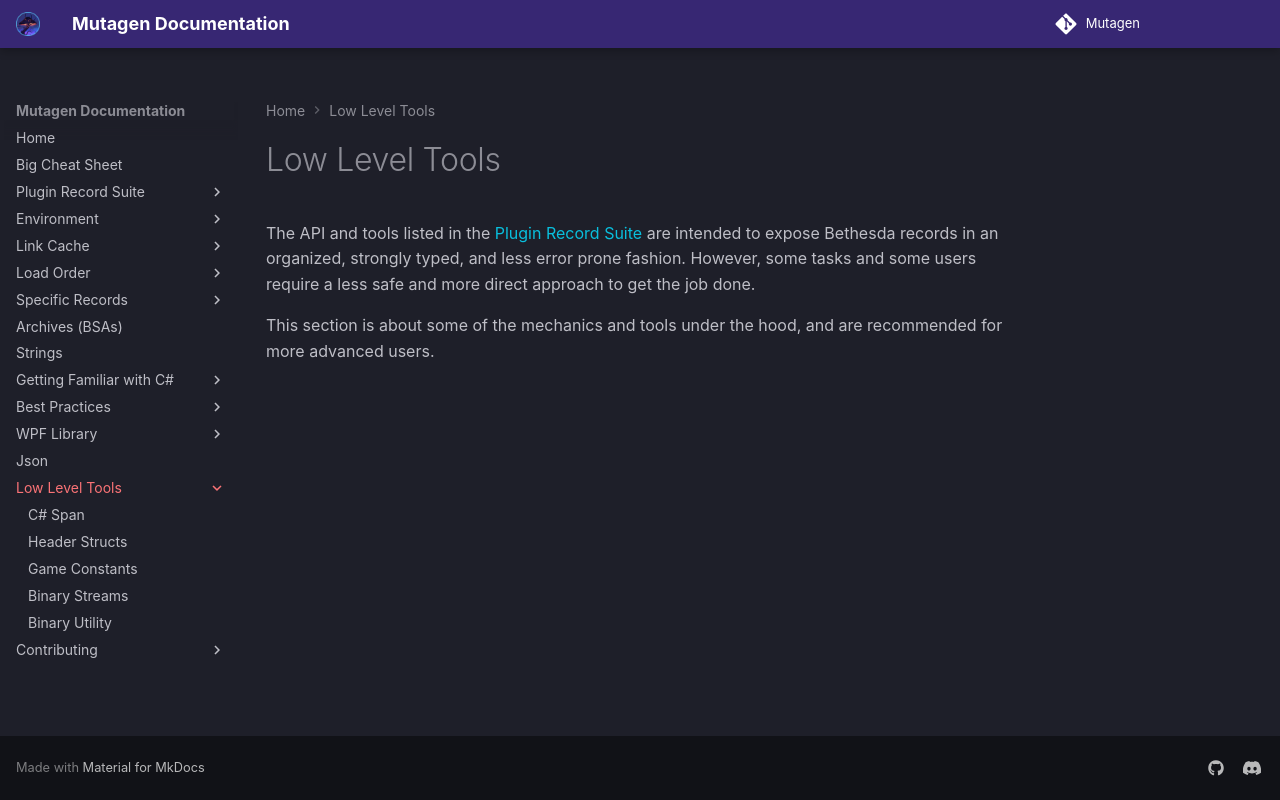

repository: Mutagen-Modding/Mutagen · page: lowlevel/index.html · generator: mkdocs

# Low Level Tools
The API and tools listed in the [Plugin Record Suite](../plugins/index.md) are intended to expose Bethesda records in an organized, strongly typed, and less error prone fashion.  However, some tasks and some users require a less safe and more direct approach to get the job done.

This section is about some of the mechanics and tools under the hood, and are recommended for more advanced users.
